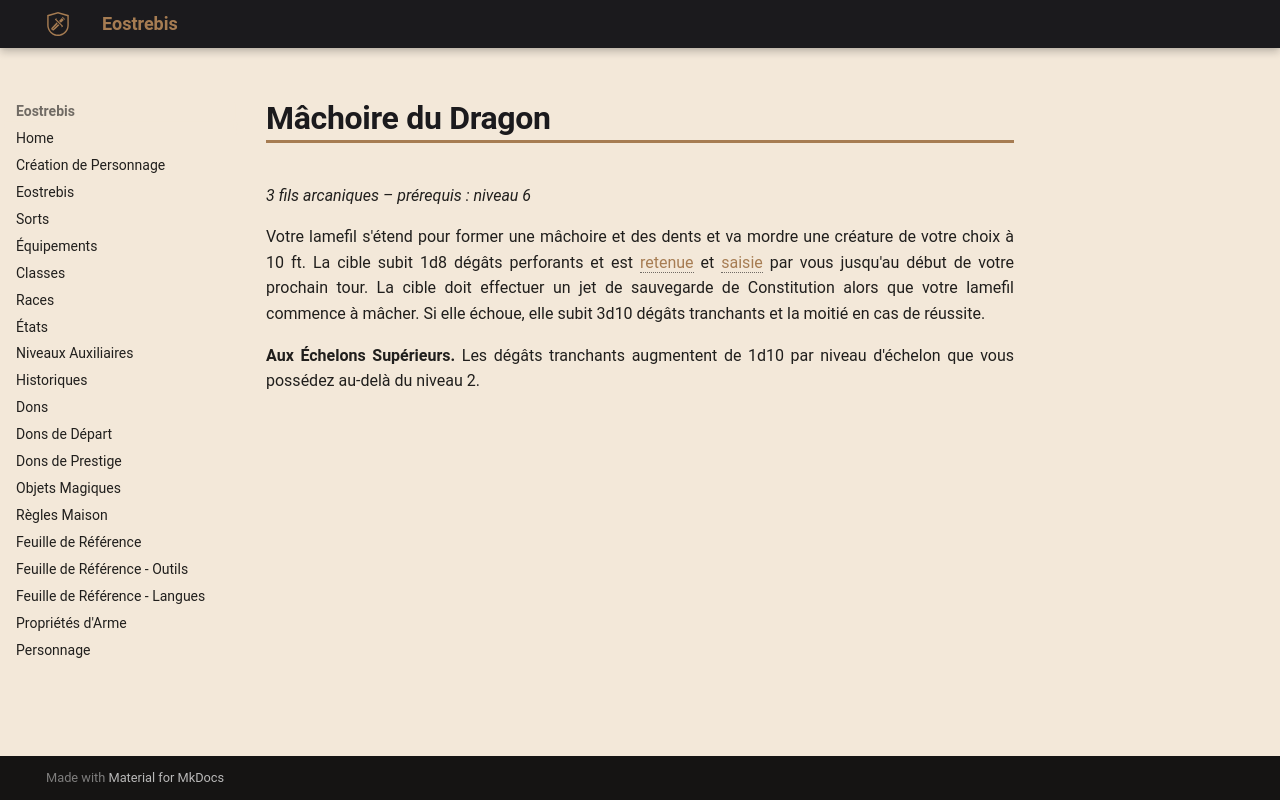

repository: Eostrebis/5e.VF · page: classes/Tisserand/Finitions/Mâchoire du Dragon/index.html · generator: mkdocs

---
writing_status: finished
---
*3 fils arcaniques – prérequis : niveau 6*

Votre lamefil s'étend pour former une mâchoire et des dents et va mordre une créature de votre choix à 10 ft. La cible subit 1d8 dégâts perforants et est [[Retenu|retenue]] et [[Saisi|saisie]] par vous jusqu'au début de votre prochain tour. La cible doit effectuer un jet de sauvegarde de Constitution alors que votre lamefil commence à mâcher. Si elle échoue, elle subit 3d10 dégâts tranchants et la moitié en cas de réussite.

**Aux Échelons Supérieurs.** Les dégâts tranchants augmentent de 1d10 par niveau d'échelon que vous possédez au-delà du niveau 2.
